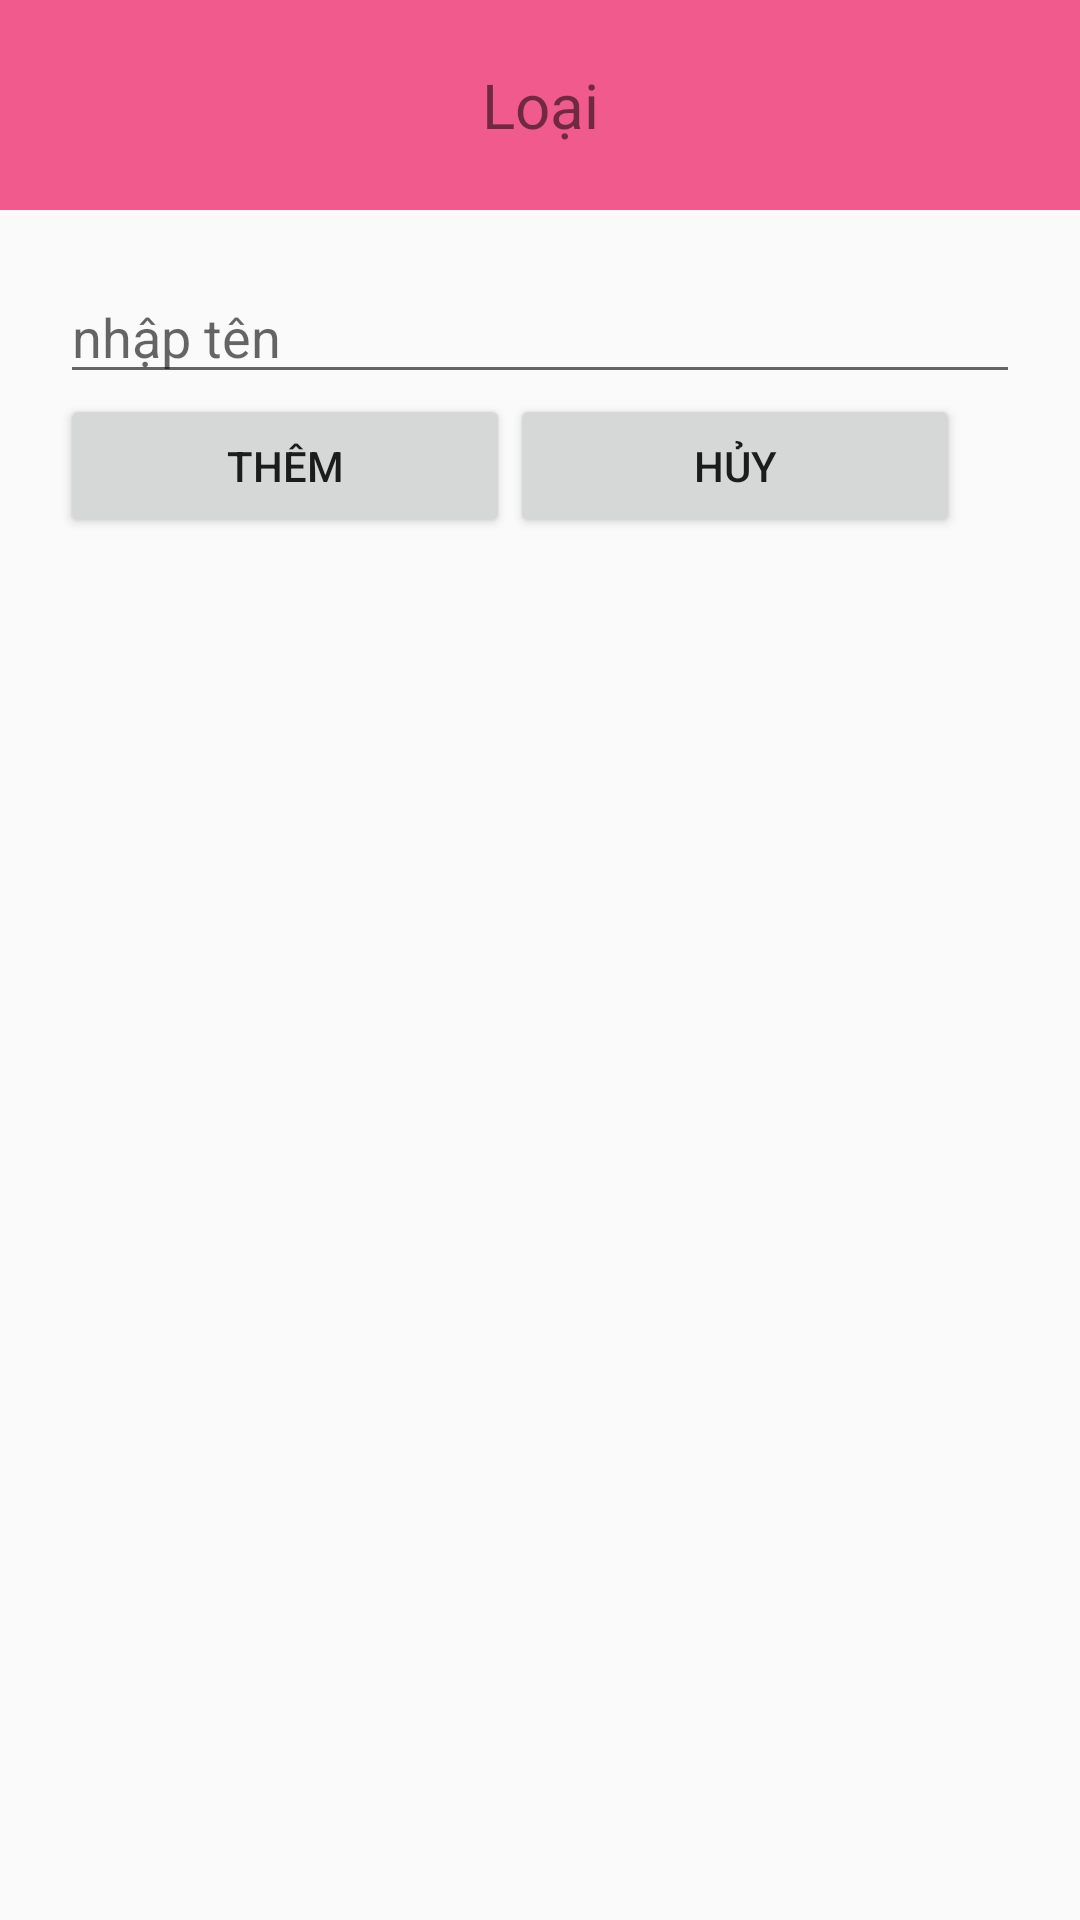

Produce the Android XML layout that renders to this screen, including the resource entries it uses.
<!-- AndroidManifest.xml: application theme AppTheme -->
<!-- res/layout/dialog_thu.xml -->
<?xml version="1.0" encoding="utf-8"?>
<LinearLayout xmlns:android="http://schemas.android.com/apk/res/android"
    android:layout_width="match_parent"
    android:layout_height="match_parent"
    android:orientation="vertical">

    <TextView
        android:layout_width="match_parent"
        android:layout_height="70dp"
        android:background="#F15A8D"
        android:gravity="center"
        android:text="Loại"
        android:textSize="10pt" />

    <LinearLayout
        android:layout_width="match_parent"
        android:layout_height="wrap_content"
        android:orientation="vertical"
        android:padding="20dp">


        <EditText
            android:id="@+id/edtthu"
            android:layout_width="match_parent"
            android:layout_height="wrap_content"
            android:hint="nhập tên" />


        <LinearLayout  android:layout_width="match_parent"
            android:layout_height="match_parent"
            android:layout_gravity="center"
            android:orientation="horizontal"
          >

            <Button
                android:id="@+id/btnthu"

                android:layout_width="150dp"

                android:layout_height="wrap_content"
                android:layout_gravity="center"
                android:text="thêm" />
            <Button
                android:id="@+id/btnhuy"

                android:layout_width="150dp"

                android:layout_height="wrap_content"
                android:layout_gravity="center"
                android:text="hủy" />

        </LinearLayout>
    </LinearLayout>
</LinearLayout>
<!-- resources referenced by this layout -->
<resources>
  <style name="AppTheme" parent="Theme.AppCompat.Light.DarkActionBar">
          
          <item name="colorPrimary">#EC5488</item>
          <item name="colorPrimaryDark">#DD7598</item>
          <item name="colorAccent">#EBEC62C5</item>
      </style>
</resources>
